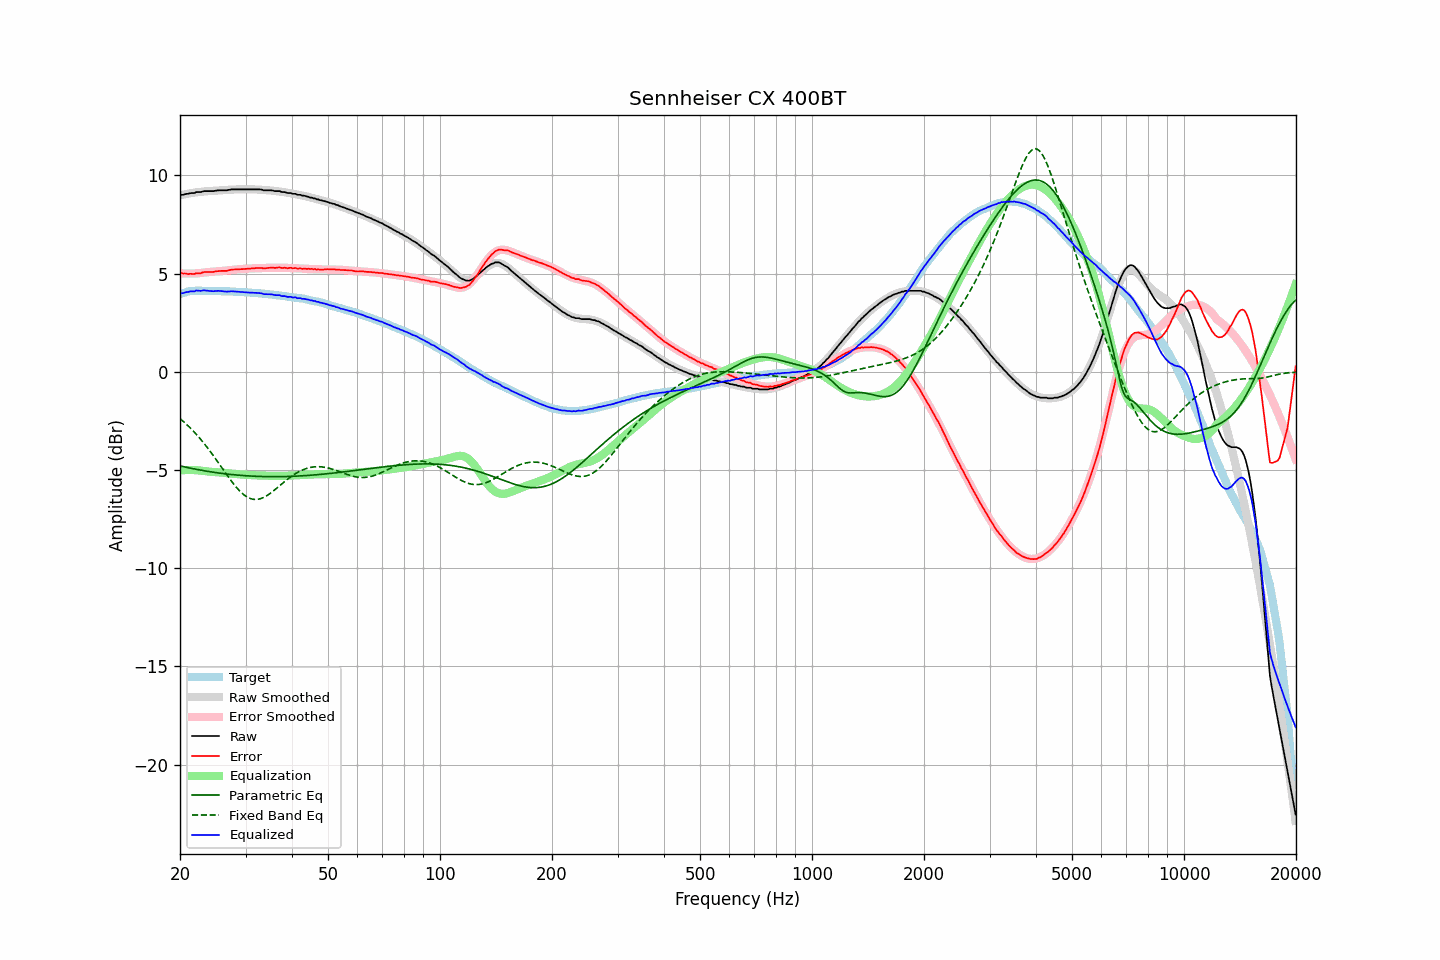

The data file committed next to this chart (first rows):
frequency, raw, error, smoothed, error_smoothed, equalization, parametric_eq, fixed_band_eq, equalized_raw, equalized_smoothed, target
20.00, 8.99, 5.04, 8.99, 5.01, -5.01, -4.79, -2.38, 3.98, 3.97, 3.95
20.20, 9.01, 5.03, 9.01, 5.01, -5.01, -4.81, -2.45, 4.00, 4.00, 3.98
20.40, 9.01, 5.00, 9.02, 5.01, -5.01, -4.83, -2.52, 4.01, 4.02, 4.01
20.61, 9.04, 5.01, 9.04, 5.00, -5.00, -4.85, -2.60, 4.04, 4.04, 4.03
20.81, 9.06, 5.00, 9.06, 5.00, -5.00, -4.86, -2.67, 4.06, 4.05, 4.06
21.02, 9.06, 4.97, 9.07, 5.00, -5.00, -4.88, -2.75, 4.06, 4.07, 4.09
21.23, 9.09, 4.99, 9.09, 5.00, -5.00, -4.90, -2.83, 4.09, 4.08, 4.10
21.44, 9.10, 4.99, 9.10, 5.00, -5.00, -4.91, -2.91, 4.10, 4.10, 4.11
21.66, 9.10, 4.98, 9.11, 5.00, -5.00, -4.93, -2.99, 4.10, 4.11, 4.12
21.87, 9.10, 4.98, 9.13, 5.01, -5.01, -4.95, -3.08, 4.10, 4.12, 4.12
22.09, 9.15, 5.02, 9.14, 5.01, -5.01, -4.96, -3.17, 4.14, 4.13, 4.13
22.31, 9.15, 5.02, 9.15, 5.02, -5.02, -4.98, -3.26, 4.14, 4.13, 4.13
22.54, 9.15, 5.02, 9.16, 5.02, -5.02, -4.99, -3.35, 4.13, 4.13, 4.13
22.76, 9.15, 5.02, 9.17, 5.03, -5.03, -5.01, -3.45, 4.12, 4.13, 4.13
22.99, 9.18, 5.06, 9.17, 5.04, -5.04, -5.02, -3.55, 4.14, 4.13, 4.12
23.22, 9.20, 5.08, 9.18, 5.05, -5.05, -5.04, -3.65, 4.15, 4.13, 4.12
23.45, 9.20, 5.08, 9.19, 5.06, -5.06, -5.05, -3.75, 4.14, 4.13, 4.12
23.69, 9.20, 5.08, 9.20, 5.07, -5.07, -5.07, -3.86, 4.13, 4.13, 4.12
23.92, 9.20, 5.08, 9.20, 5.08, -5.08, -5.08, -3.96, 4.12, 4.12, 4.12
24.16, 9.20, 5.08, 9.21, 5.09, -5.09, -5.09, -4.07, 4.11, 4.12, 4.12
24.40, 9.20, 5.08, 9.21, 5.10, -5.10, -5.10, -4.19, 4.11, 4.12, 4.12
24.65, 9.20, 5.09, 9.22, 5.10, -5.10, -5.12, -4.30, 4.10, 4.12, 4.11
24.89, 9.22, 5.11, 9.22, 5.11, -5.11, -5.13, -4.41, 4.12, 4.11, 4.11
25.14, 9.23, 5.12, 9.23, 5.11, -5.11, -5.14, -4.53, 4.12, 4.11, 4.11
25.39, 9.24, 5.13, 9.23, 5.12, -5.12, -5.15, -4.65, 4.12, 4.11, 4.11
25.65, 9.24, 5.13, 9.24, 5.13, -5.13, -5.16, -4.76, 4.12, 4.11, 4.11
25.91, 9.24, 5.14, 9.24, 5.13, -5.13, -5.17, -4.88, 4.11, 4.11, 4.10
26.16, 9.24, 5.14, 9.25, 5.14, -5.14, -5.18, -5.00, 4.10, 4.10, 4.10
26.43, 9.24, 5.14, 9.25, 5.15, -5.15, -5.19, -5.11, 4.09, 4.10, 4.10
26.69, 9.24, 5.14, 9.26, 5.16, -5.16, -5.20, -5.23, 4.08, 4.10, 4.10
26.96, 9.26, 5.16, 9.27, 5.17, -5.17, -5.21, -5.35, 4.09, 4.10, 4.10
27.23, 9.27, 5.18, 9.27, 5.18, -5.18, -5.22, -5.46, 4.09, 4.09, 4.09
27.50, 9.29, 5.20, 9.28, 5.19, -5.19, -5.23, -5.57, 4.10, 4.09, 4.09
27.77, 9.29, 5.21, 9.28, 5.19, -5.19, -5.24, -5.68, 4.10, 4.09, 4.08
28.05, 9.29, 5.21, 9.28, 5.20, -5.20, -5.25, -5.78, 4.09, 4.08, 4.08
28.33, 9.29, 5.22, 9.29, 5.21, -5.21, -5.26, -5.88, 4.08, 4.08, 4.07
28.62, 9.29, 5.22, 9.29, 5.22, -5.22, -5.26, -5.97, 4.08, 4.07, 4.07
28.90, 9.29, 5.22, 9.29, 5.22, -5.22, -5.27, -6.06, 4.07, 4.07, 4.07
29.19, 9.29, 5.23, 9.29, 5.23, -5.23, -5.28, -6.14, 4.06, 4.06, 4.06
29.48, 9.29, 5.23, 9.30, 5.24, -5.24, -5.28, -6.21, 4.06, 4.06, 4.06
29.78, 9.29, 5.24, 9.30, 5.24, -5.24, -5.29, -6.28, 4.05, 4.05, 4.05
30.08, 9.29, 5.24, 9.30, 5.25, -5.25, -5.29, -6.34, 4.04, 4.05, 4.05
30.38, 9.29, 5.25, 9.30, 5.25, -5.25, -5.30, -6.39, 4.04, 4.04, 4.04
30.68, 9.29, 5.25, 9.30, 5.26, -5.26, -5.30, -6.43, 4.03, 4.04, 4.04
30.99, 9.29, 5.26, 9.29, 5.26, -5.26, -5.31, -6.46, 4.03, 4.03, 4.03
31.30, 9.29, 5.27, 9.29, 5.26, -5.26, -5.31, -6.48, 4.03, 4.03, 4.02
31.61, 9.29, 5.27, 9.29, 5.27, -5.27, -5.32, -6.50, 4.02, 4.02, 4.02
31.93, 9.29, 5.28, 9.29, 5.27, -5.27, -5.32, -6.50, 4.02, 4.01, 4.01
32.24, 9.29, 5.29, 9.28, 5.28, -5.28, -5.32, -6.50, 4.02, 4.01, 4.00
32.57, 9.29, 5.29, 9.28, 5.28, -5.28, -5.33, -6.48, 4.01, 4.00, 4.00
32.89, 9.28, 5.29, 9.27, 5.28, -5.28, -5.33, -6.46, 4.00, 3.99, 3.99
33.22, 9.27, 5.29, 9.27, 5.28, -5.28, -5.33, -6.43, 3.99, 3.99, 3.98
33.55, 9.24, 5.26, 9.26, 5.29, -5.29, -5.34, -6.40, 3.96, 3.98, 3.98
33.89, 9.24, 5.27, 9.26, 5.29, -5.29, -5.34, -6.36, 3.95, 3.97, 3.97
34.23, 9.24, 5.28, 9.25, 5.29, -5.29, -5.34, -6.31, 3.95, 3.96, 3.96
34.57, 9.24, 5.29, 9.24, 5.29, -5.29, -5.34, -6.25, 3.95, 3.95, 3.95
34.92, 9.24, 5.30, 9.24, 5.29, -5.29, -5.34, -6.20, 3.95, 3.94, 3.94
35.27, 9.24, 5.31, 9.23, 5.30, -5.30, -5.34, -6.14, 3.95, 3.93, 3.93
35.62, 9.22, 5.30, 9.22, 5.30, -5.30, -5.34, -6.07, 3.93, 3.92, 3.92
35.97, 9.20, 5.29, 9.21, 5.30, -5.30, -5.34, -6.01, 3.91, 3.91, 3.91
... 635 more rows
